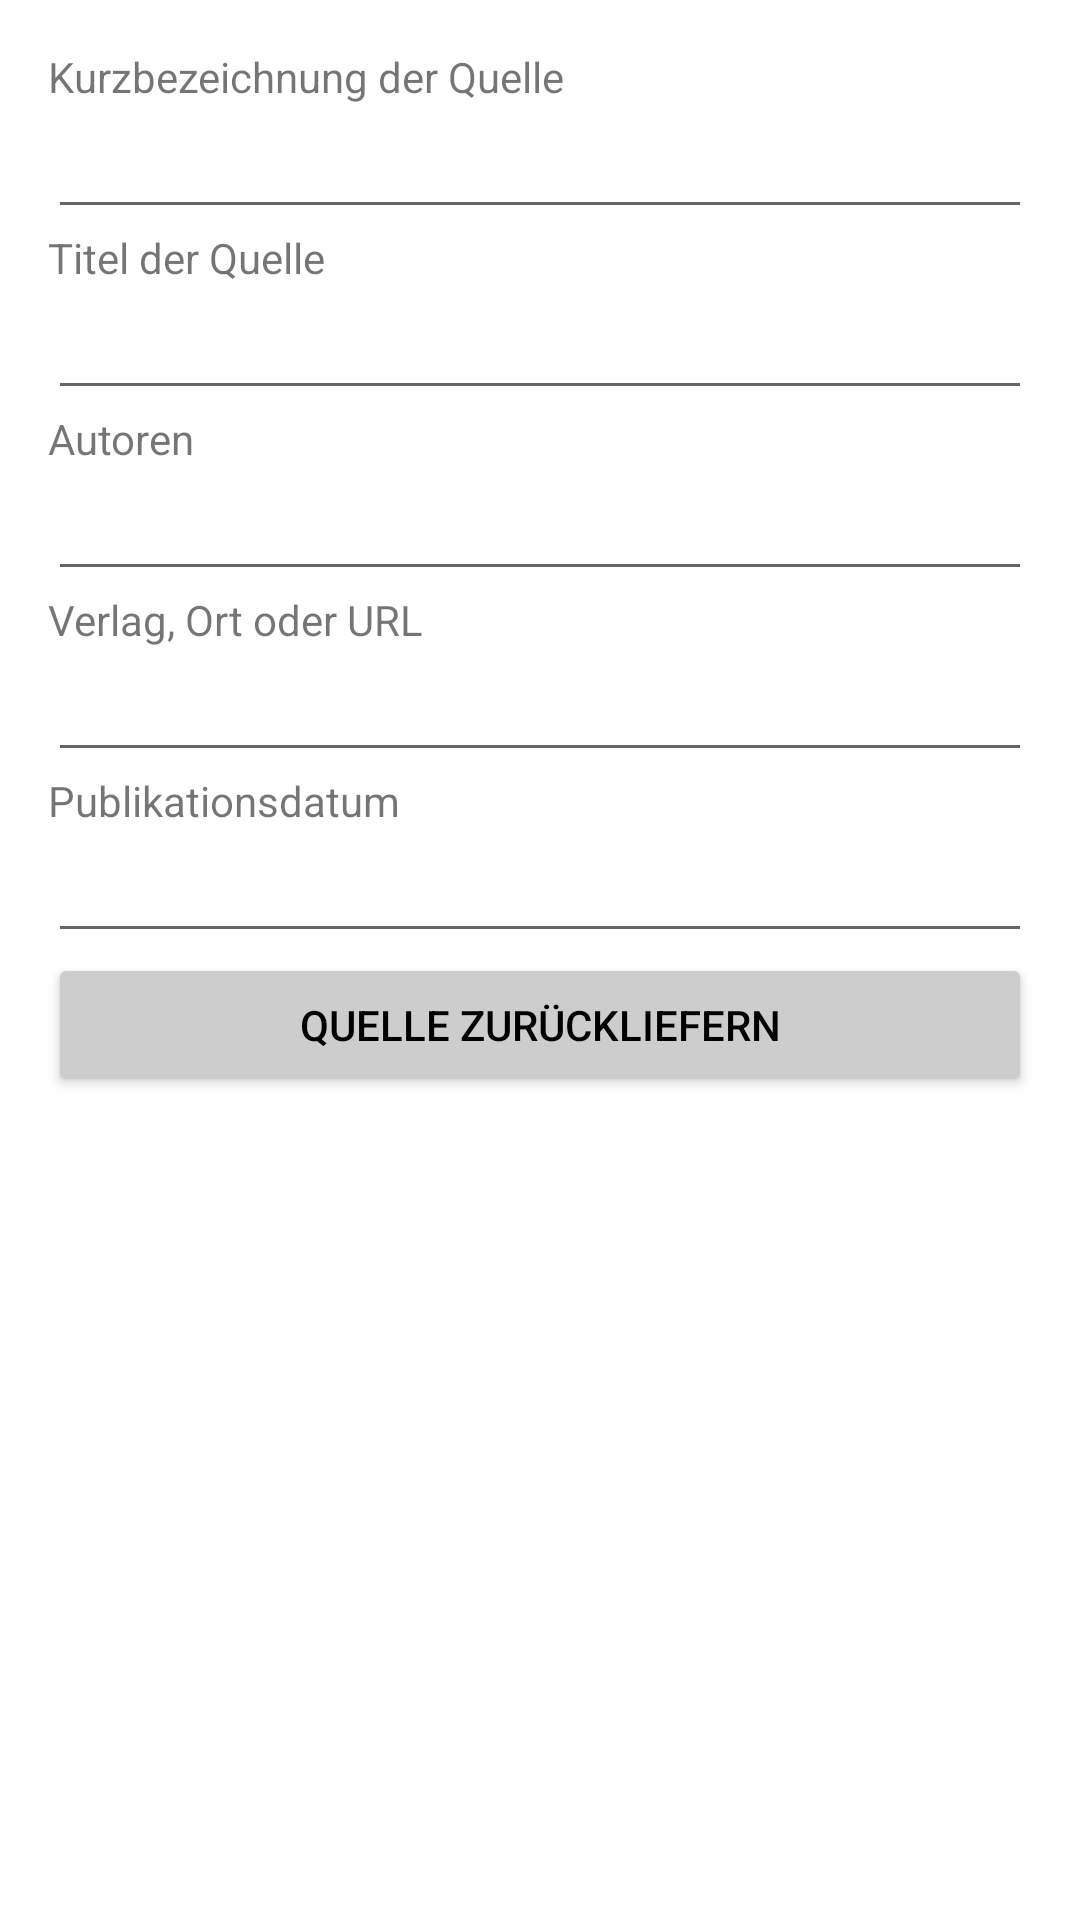

Android layout source for this screen:
<!-- AndroidManifest.xml: application theme Theme.StichwortRegister -->
<!-- res/layout/activity_source.xml -->
<?xml version="1.0" encoding="utf-8"?>
<ScrollView
    android:layout_width="match_parent"
    android:layout_height="match_parent"
    xmlns:android="http://schemas.android.com/apk/res/android">

<LinearLayout
    xmlns:android="http://schemas.android.com/apk/res/android"
    xmlns:tools="http://schemas.android.com/tools"
    android:layout_width="match_parent"
    android:layout_height="match_parent"
    android:padding="16dp"
    android:orientation="vertical"
    tools:context=".activity_source">

    <TextView
        android:layout_width="wrap_content"
        android:layout_height="wrap_content"
        android:text="@string/tv_kurzbezeichnung_der_quelle" />

    <AutoCompleteTextView
        android:id="@+id/auto_complete_text_view_kurzbeichnung_der_quelle"
        android:layout_width="match_parent"
        android:completionThreshold="1"
        android:layout_height="wrap_content"/>


    <TextView
        android:layout_width="wrap_content"
        android:layout_height="wrap_content"
        android:text="@string/tv_titel_der_quelle" />

    <EditText
        android:id="@+id/edit_text_titel_der_quelle"
        android:layout_width="match_parent"
        android:layout_height="wrap_content" />


    <TextView
        android:layout_width="wrap_content"
        android:layout_height="wrap_content"
        android:text="@string/tv_autoren" />

    <EditText
        android:id="@+id/edit_text_autoren"
        android:layout_width="match_parent"
        android:layout_height="wrap_content" />

    <TextView
        android:layout_width="wrap_content"
        android:layout_height="wrap_content"
        android:text="@string/tv_verlag_ort_url" />

    <EditText
        android:id="@+id/edit_text_verlag_ort_url"
        android:layout_width="match_parent"
        android:layout_height="wrap_content" />

    <TextView
        android:layout_width="wrap_content"
        android:layout_height="wrap_content"
        android:text="@string/tv_publikationsdatum" />

    <EditText
        android:id="@+id/edit_text_publikationsdatum"
        android:layout_width="match_parent"
        android:layout_height="wrap_content" />

    <Button
        android:id="@+id/button_quelle_zurückliefern"
        android:layout_width="match_parent"
        android:layout_height="wrap_content"
        android:backgroundTint="@color/greywhite"
        android:textColor="@color/black"
        android:onClick="onButtonQuelleZurueckliefernClick"
        android:text="@string/quelle_zurückliefern" />



</LinearLayout>

</ScrollView>
<!-- resources referenced by this layout -->
<resources>
  <color name="black">#FF000000</color>
  <color name="greywhite">#CDCDCD</color>
  <string name="tv_autoren">Autoren</string>
  <string name="tv_kurzbezeichnung_der_quelle">Kurzbezeichnung der Quelle</string>
  <string name="tv_publikationsdatum">Publikationsdatum</string>
  <string name="tv_titel_der_quelle">Titel der Quelle</string>
  <string name="tv_verlag_ort_url">Verlag, Ort oder URL</string>
  <style name="Theme.StichwortRegister" parent="Theme.MaterialComponents.DayNight.DarkActionBar">
          
          <item name="colorPrimary">@color/purple_500</item>
          <item name="colorPrimaryVariant">@color/purple_700</item>
          <item name="colorOnPrimary">@color/white</item>
          
          <item name="colorSecondary">@color/teal_200</item>
          <item name="colorSecondaryVariant">@color/teal_700</item>
          <item name="colorOnSecondary">@color/black</item>
          
          <item name="android:statusBarColor" tools:targetApi="l">?attr/colorPrimaryVariant</item>
          
      </style>
  <color name="purple_500">#FF6200EE</color>
  <color name="purple_700">#FF3700B3</color>
  <color name="white">#FFFFFFFF</color>
  <color name="teal_200">#FF03DAC5</color>
  <color name="teal_700">#FF018786</color>
</resources>
